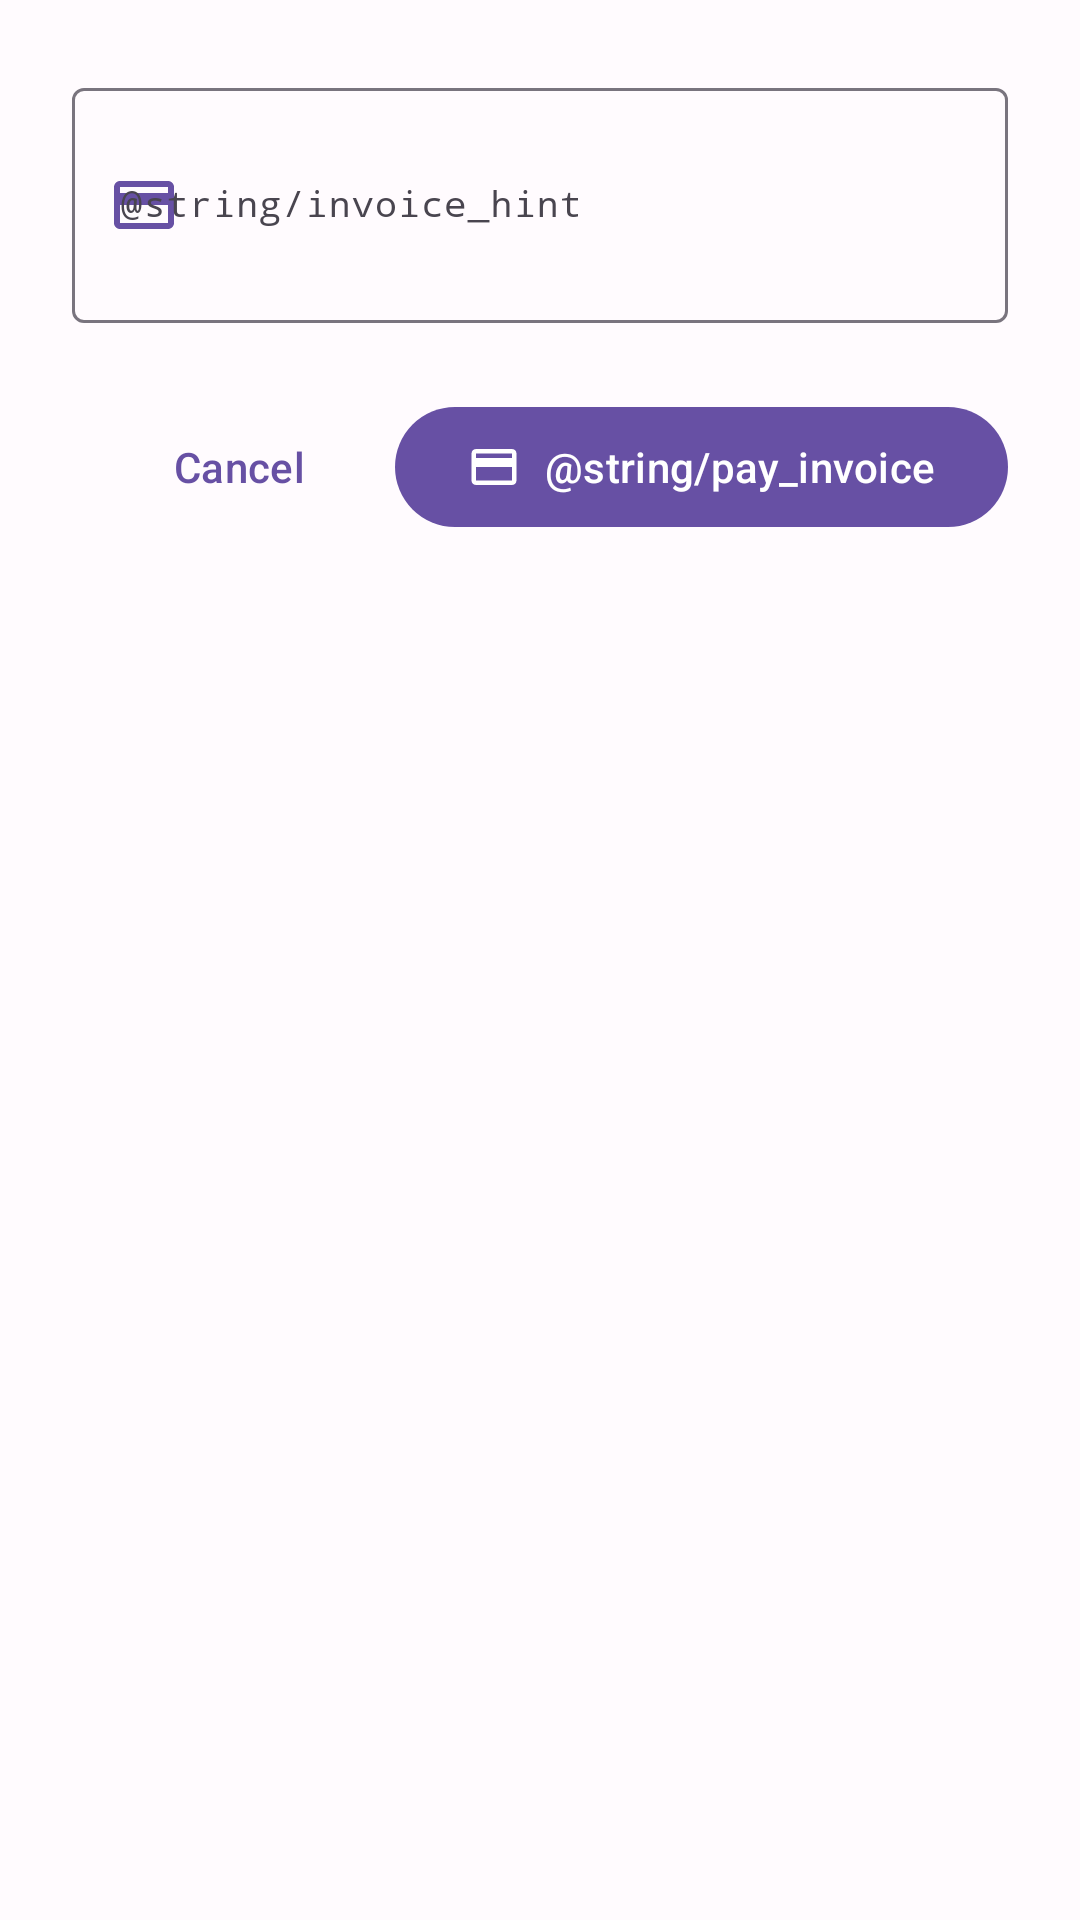

Layout XML and referenced resources for this Android screen:
<!-- AndroidManifest.xml: application theme Theme.PurrMint -->
<!-- res/layout/dialog_pay_invoice.xml -->
<?xml version="1.0" encoding="utf-8"?>
<LinearLayout xmlns:android="http://schemas.android.com/apk/res/android"
    xmlns:app="http://schemas.android.com/apk/res-auto"
    android:layout_width="match_parent"
    android:layout_height="wrap_content"
    android:orientation="vertical"
    android:padding="24dp">

    <com.google.android.material.textfield.TextInputLayout
        android:layout_width="match_parent"
        android:layout_height="wrap_content"
        android:layout_marginBottom="24dp"
        android:hint="@string/invoice_hint"
        app:startIconDrawable="@drawable/ic_payment"
        app:startIconTint="@color/primary_color">

        <com.google.android.material.textfield.TextInputEditText
            android:id="@+id/invoiceInput"
            android:layout_width="match_parent"
            android:layout_height="wrap_content"
            android:inputType="textMultiLine"
            android:maxLines="5"
            android:minLines="3"
            android:fontFamily="monospace"
            android:textSize="12sp" />

    </com.google.android.material.textfield.TextInputLayout>

    <LinearLayout
        android:layout_width="match_parent"
        android:layout_height="wrap_content"
        android:orientation="horizontal"
        android:gravity="end">

        <com.google.android.material.button.MaterialButton
            android:id="@+id/cancelButton"
            android:layout_width="wrap_content"
            android:layout_height="wrap_content"
            android:layout_marginEnd="8dp"
            android:text="@string/cancel"
            style="@style/Widget.Material3.Button.TextButton" />

        <com.google.android.material.button.MaterialButton
            android:id="@+id/payButton"
            android:layout_width="wrap_content"
            android:layout_height="wrap_content"
            android:text="@string/pay_invoice"
            app:icon="@drawable/ic_payment"
            app:iconGravity="textStart"
            style="@style/Widget.Material3.Button" />

    </LinearLayout>

</LinearLayout>
<!-- resources referenced by this layout -->
<resources>
  <color name="primary_color">#6750A4</color>
  <!-- drawable ic_payment (drawable) -->
  <vector xmlns:android="http://schemas.android.com/apk/res/android"
      android:width="24dp"
      android:height="24dp"
      android:viewportWidth="24"
      android:viewportHeight="24"
      android:tint="?attr/colorOnSurface">
    <path
        android:fillColor="@android:color/white"
        android:pathData="M20,4H4C2.89,4 2.01,4.89 2.01,6L2,18C2,19.11 2.89,20 4,20H20C21.11,20 22,19.11 22,18V6C22,4.89 21.11,4 20,4ZM20,18H4V12H20V18ZM20,8H4V6H20V8Z"/>
  </vector>
  <string name="cancel">Cancel</string>
  <color name="on_primary_color">#FFFFFF</color>
  <color name="primary_container_color">#EADDFF</color>
  <color name="on_primary_container_color">#21005D</color>
  <color name="secondary_color">#625B71</color>
  <color name="on_secondary_color">#FFFFFF</color>
  <color name="secondary_container_color">#E8DEF8</color>
  <color name="on_secondary_container_color">#1D192B</color>
  <color name="tertiary_color">#7D5260</color>
  <color name="on_tertiary_color">#FFFFFF</color>
  <color name="tertiary_container_color">#FFD8E4</color>
  <color name="on_tertiary_container_color">#31111D</color>
  <color name="error_color">#BA1A1A</color>
  <color name="on_error_color">#FFFFFF</color>
  <color name="error_container_color">#FFDAD6</color>
  <color name="on_error_container_color">#410002</color>
  <color name="background_color">#FFFBFE</color>
  <color name="on_background_color">#1C1B1F</color>
  <color name="surface_color">#FFFBFE</color>
  <color name="on_surface_color">#1C1B1F</color>
  <color name="surface_variant_color">#E7E0EC</color>
  <color name="on_surface_variant_color">#49454F</color>
  <color name="outline_color">#79747E</color>
  <color name="outline_variant_color">#CAC4D0</color>
</resources>
